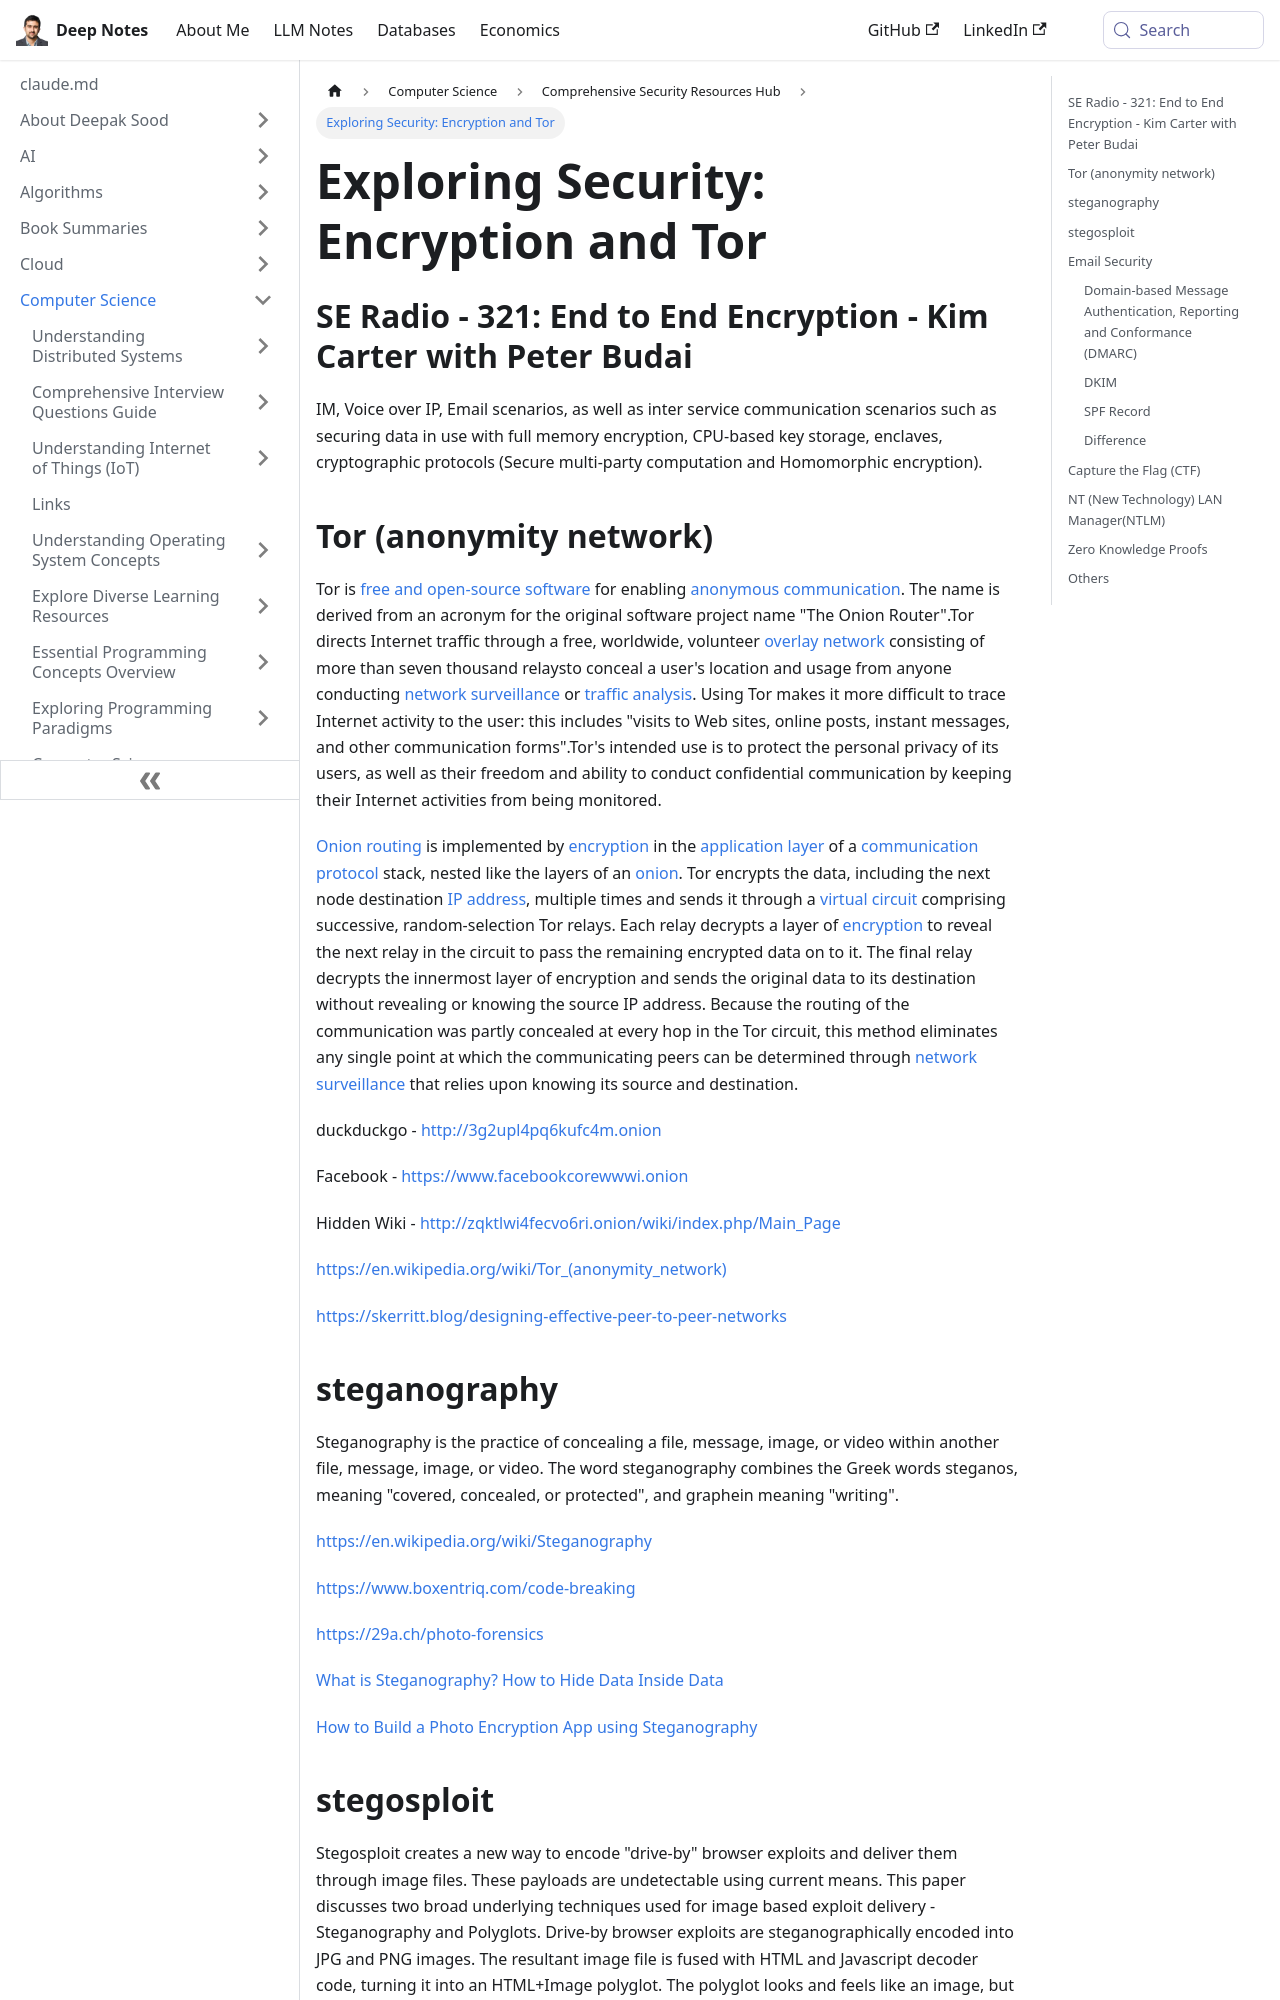

repository: deepaksood619/deepaksood619.github.io · page: computer-science/security/others/index.html · generator: docusaurus

---
slug: /computer-science/security/others
title: "Exploring Security: Encryption and Tor"
description: Discover the essentials of end-to-end encryption and the Tor anonymity network for secure online communication.
created: 2023-03-05
updated: 2026-02-15
---
## SE Radio - 321: End to End Encryption - Kim Carter with Peter Budai

IM, Voice over IP, Email scenarios, as well as inter service communication scenarios such as securing data in use with full memory encryption, CPU-based key storage, enclaves, cryptographic protocols (Secure multi-party computation and Homomorphic encryption).

## Tor (anonymity network)

Tor is [free and open-source software](https://en.wikipedia.org/wiki/Free_and_open-source_software) for enabling [anonymous communication](https://en.wikipedia.org/wiki/Internet_anonymity). The name is derived from an acronym for the original software project name "The Onion Router".Tor directs Internet traffic through a free, worldwide, volunteer [overlay network](https://en.wikipedia.org/wiki/Overlay_network) consisting of more than seven thousand relaysto conceal a user's location and usage from anyone conducting [network surveillance](https://en.wikipedia.org/wiki/Computer_surveillance#Network_surveillance) or [traffic analysis](https://en.wikipedia.org/wiki/Traffic_analysis#In_computer_security). Using Tor makes it more difficult to trace Internet activity to the user: this includes "visits to Web sites, online posts, instant messages, and other communication forms".Tor's intended use is to protect the personal privacy of its users, as well as their freedom and ability to conduct confidential communication by keeping their Internet activities from being monitored.

[Onion routing](https://en.wikipedia.org/wiki/Onion_routing) is implemented by [encryption](https://en.wikipedia.org/wiki/Encryption) in the [application layer](https://en.wikipedia.org/wiki/Application_layer) of a [communication protocol](https://en.wikipedia.org/wiki/Communication_protocol) stack, nested like the layers of an [onion](https://en.wikipedia.org/wiki/Onion). Tor encrypts the data, including the next node destination [IP address](https://en.wikipedia.org/wiki/IP_address), multiple times and sends it through a [virtual circuit](https://en.wikipedia.org/wiki/Virtual_circuit) comprising successive, random-selection Tor relays. Each relay decrypts a layer of [encryption](https://en.wikipedia.org/wiki/Encryption) to reveal the next relay in the circuit to pass the remaining encrypted data on to it. The final relay decrypts the innermost layer of encryption and sends the original data to its destination without revealing or knowing the source IP address. Because the routing of the communication was partly concealed at every hop in the Tor circuit, this method eliminates any single point at which the communicating peers can be determined through [network surveillance](https://en.wikipedia.org/wiki/Computer_and_network_surveillance) that relies upon knowing its source and destination.

duckduckgo - http://3g2upl4pq6kufc4m.onion

Facebook - https://www.facebookcorewwwi.onion

Hidden Wiki - http://zqktlwi4fecvo6ri.onion/wiki/index.php/Main_Page

https://en.wikipedia.org/wiki/Tor_(anonymity_network)

https://skerritt.blog/designing-effective-peer-to-peer-networks
